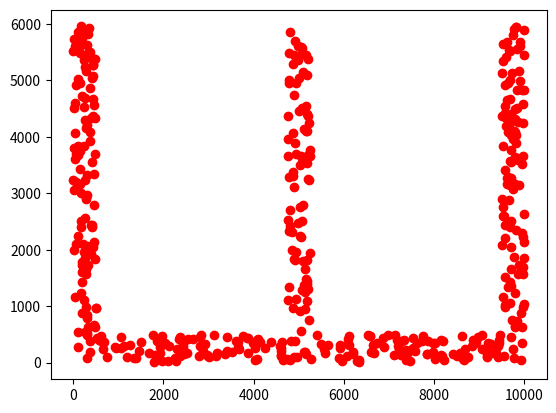

Generate this figure with matplotlib:
from random import randint
import matplotlib.pyplot as plt

def getCoord(xs, ys, ind, tw):
	xc = xs + ind%tw
	yc = ys + int(ind/tw)

	return (xc, yc)

def createM(numPoints, thickness, width, height, xs, ys):
	hatArea = width*thickness
	legArea = (height - thickness)*thickness
	ttlArea = hatArea + 3*legArea

	pnt_arr = []

	for i in range(0, numPoints):
		ci = randint(0, ttlArea-1)
		if(ci<hatArea):
			xy = getCoord(0, 0, ci, width)
		else:
			ci = ci - hatArea
			xy = getCoord(int(ci/legArea)*int(width/2 - thickness/2), thickness, ci%legArea, thickness)
		pnt_arr.append((xy[0] + xs, xy[1] + ys))

	return pnt_arr



width = 10000
height = 6000
numPoints = 500
thickness = 500
arr = createM(numPoints, thickness, width, height, 0, 0)

for ele in arr:
	plt.plot(ele[0], ele[1], 'ro')

plt.show()